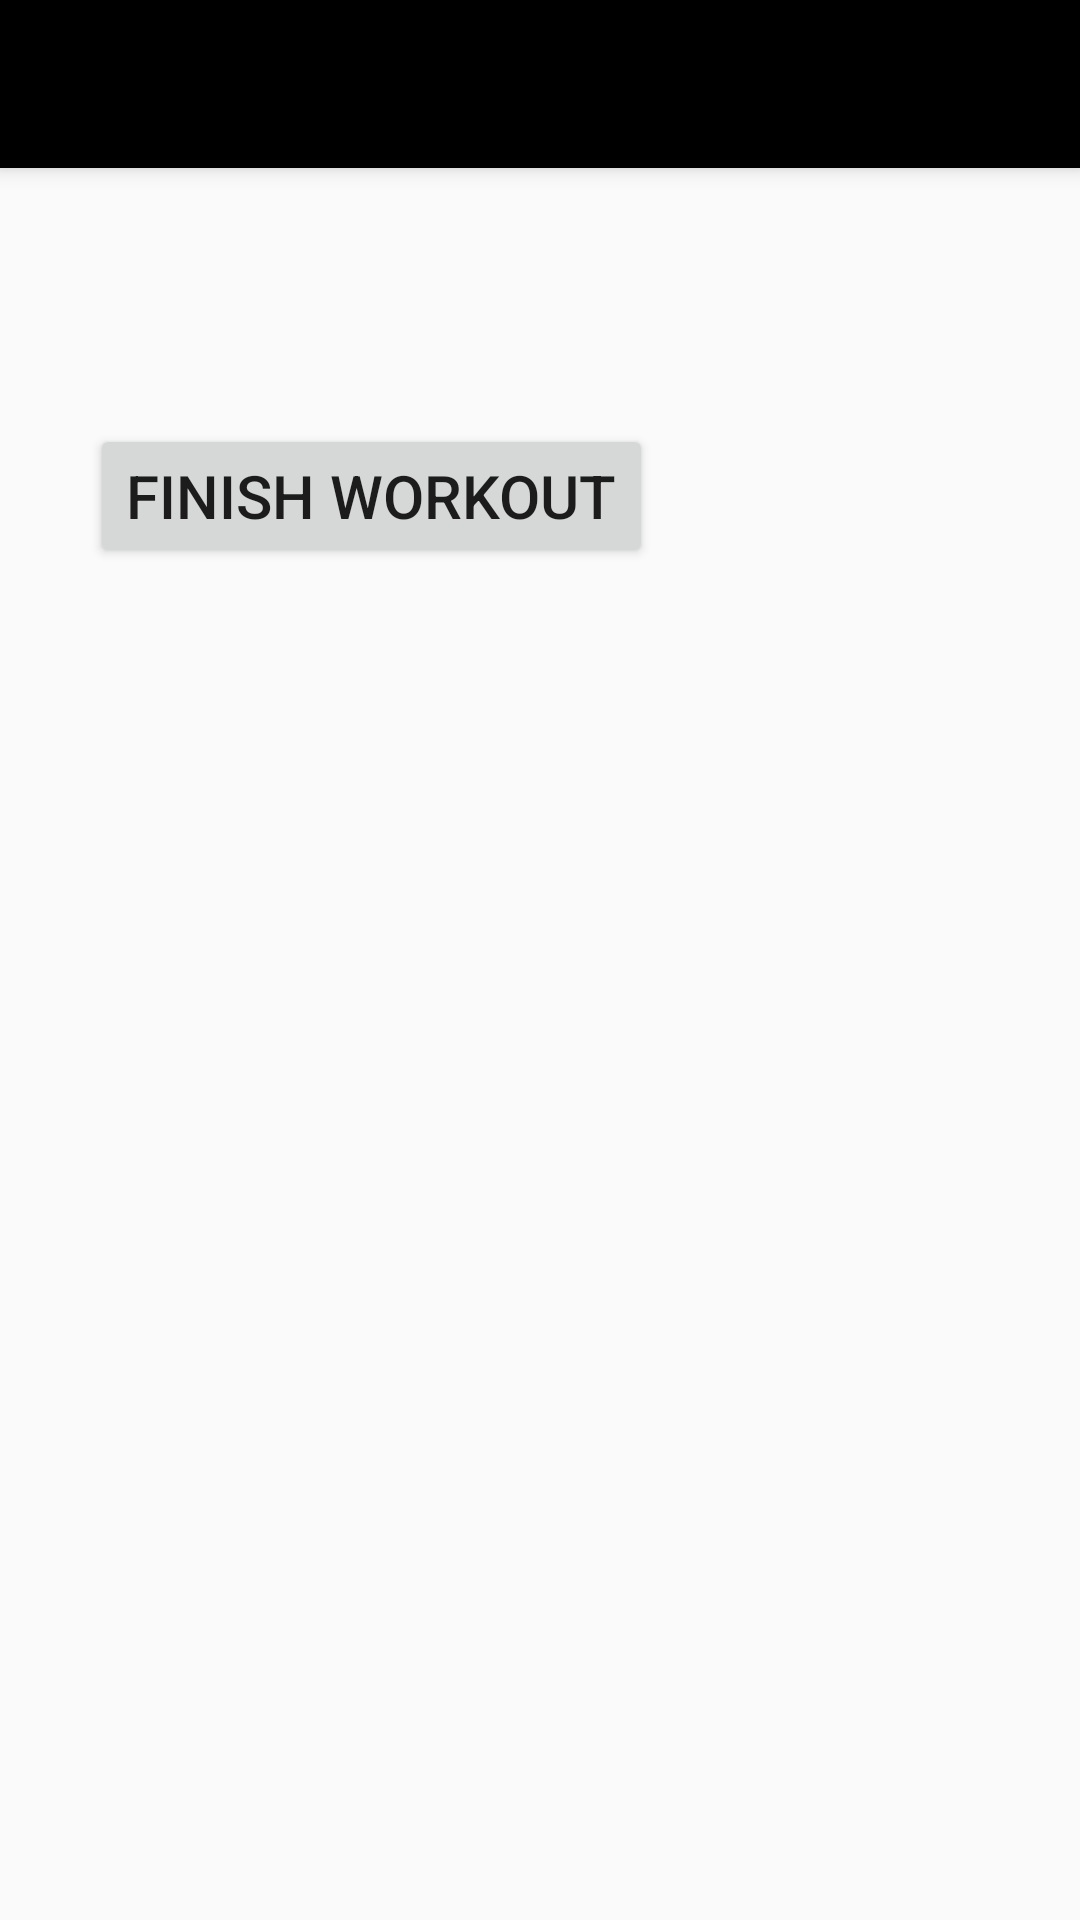

Produce the Android XML layout that renders to this screen, including the resource entries it uses.
<!-- AndroidManifest.xml: application theme AppTheme -->
<!-- res/layout/activity_perform_workout.xml -->
<?xml version="1.0" encoding="utf-8"?>
<androidx.coordinatorlayout.widget.CoordinatorLayout xmlns:android="http://schemas.android.com/apk/res/android"
    xmlns:app="http://schemas.android.com/apk/res-auto"
    xmlns:tools="http://schemas.android.com/tools"
    android:layout_width="match_parent"
    android:layout_height="match_parent"
    android:fitsSystemWindows="true"
    tools:context=".PerformWorkout">

    <com.google.android.material.appbar.AppBarLayout
        android:layout_width="match_parent"
        android:layout_height="wrap_content"
        android:theme="@style/AppTheme.AppBarOverlay">

        <androidx.appcompat.widget.Toolbar
            android:id="@+id/toolbar"
            android:layout_width="match_parent"
            android:layout_height="?attr/actionBarSize"
            android:background="?attr/colorPrimary"
            app:popupTheme="@style/AppTheme.PopupOverlay" />

    </com.google.android.material.appbar.AppBarLayout>

    <include layout="@layout/content_perform_workout" />

</androidx.coordinatorlayout.widget.CoordinatorLayout>
<!-- res/layout/content_perform_workout.xml (included above) -->
<?xml version="1.0" encoding="utf-8"?>
<ScrollView xmlns:android="http://schemas.android.com/apk/res/android"
    xmlns:app="http://schemas.android.com/apk/res-auto"
    xmlns:tools="http://schemas.android.com/tools"
    android:layout_width="match_parent"
    android:layout_height="match_parent"
    app:layout_behavior="@string/appbar_scrolling_view_behavior"
    tools:context=".PerformWorkout"
    tools:showIn="@layout/activity_perform_workout"
    android:id="@+id/scrollView">

    <LinearLayout
        android:id="@+id/llMain"
        android:layout_width="match_parent"
        android:layout_height="wrap_content"
        android:layout_marginTop="30dp"
        android:orientation="vertical">

        <TextView
            android:id="@+id/txtTitle"
            android:layout_width="match_parent"
            android:layout_height="wrap_content"
            android:theme="@style/HeaderTheme"
            />

        <LinearLayout
            android:id="@+id/llExercises"
            android:layout_width="match_parent"
            android:layout_height="match_parent"
            android:orientation="vertical">

        </LinearLayout>

        <Button
            android:id="@+id/btnFinish"
            android:layout_width="wrap_content"
            android:layout_height="wrap_content"
            android:layout_marginStart="30dp"
            android:layout_marginTop="15dp"
            android:textSize="20sp"
            android:text="@string/finish_workout"
            android:textAlignment="center" />

        <LinearLayout
            android:layout_width="match_parent"
            android:layout_height="match_parent"
            android:orientation="vertical"
            android:baselineAligned="true"
            android:padding="30dp">
        </LinearLayout>

    </LinearLayout>

</ScrollView>
<!-- resources referenced by this layout -->
<resources>
  <string name="finish_workout">Finish workout</string>
  <style name="AppTheme.AppBarOverlay" parent="ThemeOverlay.AppCompat.Dark.ActionBar" />
  <style name="AppTheme.PopupOverlay" parent="ThemeOverlay.AppCompat.Light" />
  <style name="HeaderTheme">
          <item name="android:textColor">@color/dark</item>
          <item name="android:textAlignment">center</item>
          <item name="android:textSize">30sp</item>
      </style>
  <style name="AppTheme" parent="Theme.AppCompat.Light.DarkActionBar">
          
          <item name="colorPrimary">@color/colorPrimary</item>
          <item name="colorPrimaryDark">@color/colorPrimaryDark</item>
          <item name="colorAccent">@color/colorAccent</item>
      </style>
  <color name="dark">#474545</color>
  <color name="colorPrimary">#000000</color>
  <color name="colorPrimaryDark">#00574B</color>
  <color name="colorAccent">#D81B60</color>
</resources>
